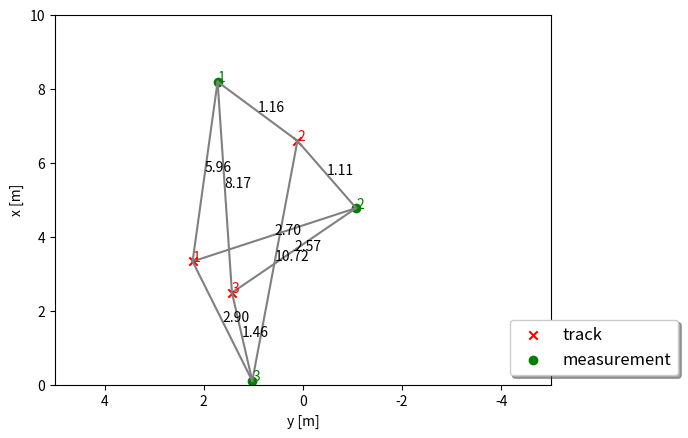

The matplotlib source for this figure:
# imports
import numpy as np
import matplotlib
#matplotlib.use('wxagg') # change backend so that figure maximizing works on Mac as well   
import matplotlib.pyplot as plt
import matplotlib.ticker as ticker

class Association:
    '''Data association class with single nearest neighbor association and gating based on Mahalanobis distance'''
    def __init__(self):
        self.association_matrix = np.matrix([])
        
    def associate(self, track_list, meas_list):
        N = len(track_list) # N tracks
        M = len(meas_list) # M measurements
        
        # initialize association matrix
        self.association_matrix = np.inf*np.ones((N,M)) 
        
        # loop over all tracks and all measurements to set up association matrix
        for i in range(N): 
            track = track_list[i]
            for j in range(M):
                meas = meas_list[j]
                dist = self.MHD(track, meas)
                self.association_matrix[i,j] = dist
        
    def MHD(self, track, meas):
        # calc Mahalanobis distance
        H = np.matrix([[1, 0, 0, 0],
                       [0, 1, 0, 0]]) 
        gamma = meas.z - H*track.x
        S = H*track.P*H.transpose() + meas.R
        MHD = gamma.transpose()*np.linalg.inv(S)*gamma # Mahalanobis distance formula
        return MHD
    

################## 
class Track:
    '''Track class with state, covariance, id'''
    def __init__(self, id):
        # save id
        self.id = id
        
        # generate random state x
        self.x = np.matrix([[np.random.uniform(2,8)],
                        [np.random.uniform(-3,3)],
                        [0],
                        [0]])
        
        # set up estimation error covariance
        self.P = np.matrix([[2, 0, 0, 0],
                        [0, 3, 0, 0],
                        [0, 0, 1, 0],
                        [0, 0, 0, 1]])
        
class Measurement:
    '''Measurement class with measurement, covariance, id'''
    def __init__(self, id, x, y):
        # save id
        self.id = id
        
        # generate random measurement z
        self.z = np.matrix([[x + np.random.normal(0,2)],
                        [y + np.random.normal(0,2)]])
        
        # set up measurement covariance
        self.R = np.matrix([[2, 0],
                        [0, 2]])
         
    
#################
def run():
    '''generate tracks and measurements and call association'''
    # set up track_list and meas_list for association
    np.random.seed(5) # make random values predictable
    association = Association() # init data association
    track_list = []
    meas_list = []

    # initialize visualization
    fig, ax = plt.subplots()

    # generate and plot tracks and measurements
    for i in range(3):
        
        # tracks
        track = Track(i+1)
        track_list.append(track)
        ax.scatter(float(-track.x[1]), float(track.x[0]), marker='x', color='red', label='track')
        ax.text(float(-track.x[1]), float(track.x[0]), str(track.id), color='red')
        
        # measurements
        meas = Measurement(i+1, float(track.x[0]), float(track.x[1]))
        meas_list.append(meas)
        ax.scatter(float(-meas.z[1]), float(meas.z[0]), marker='o', color='green', label='measurement')
        ax.text(float(-meas.z[1]), float(meas.z[0]), str(meas.id), color='green')

    # calculate association matrix
    association.associate(track_list, meas_list)
    print('Association matrix:', association.association_matrix)

    # visualize distances
    for track in track_list:
        for meas in meas_list:
            dist = association.association_matrix[track.id-1, meas.id-1]
            if dist < np.inf: 
                ax.plot([float(-track.x[1]), float(-meas.z[1])], [float(track.x[0]), float(meas.z[0])], color='gray')
                str_dist = "{:.2f}".format(dist)
                ax.text(float((-track.x[1] - meas.z[1])/2), float((track.x[0] + meas.z[0])/2), str_dist)

    # maximize window     
    mng = plt.get_current_fig_manager()
    #mng.frame.Maximize(True)

    # remove repeated labels
    handles, labels = ax.get_legend_handles_labels()
    handle_list, label_list = [], []
    for handle, label in zip(handles, labels):
        if label not in label_list:
            handle_list.append(handle)
            label_list.append(label)
    ax.legend(handle_list, label_list, loc='center left', shadow=True, fontsize='large', bbox_to_anchor=(0.9, 0.1))

    # axis
    ax.set_xlabel('y [m]')
    ax.set_ylabel('x [m]')
    ax.set_xlim(-5,5)
    ax.set_ylim(0,10)

    # correct x ticks (positive to the left)
    ticks_x = ticker.FuncFormatter(lambda x, pos: '{0:g}'.format(-x) if x!=0 else '{0:g}'.format(x))
    ax.xaxis.set_major_formatter(ticks_x)
            
    plt.show() 
    
####################
# call main loop
run()